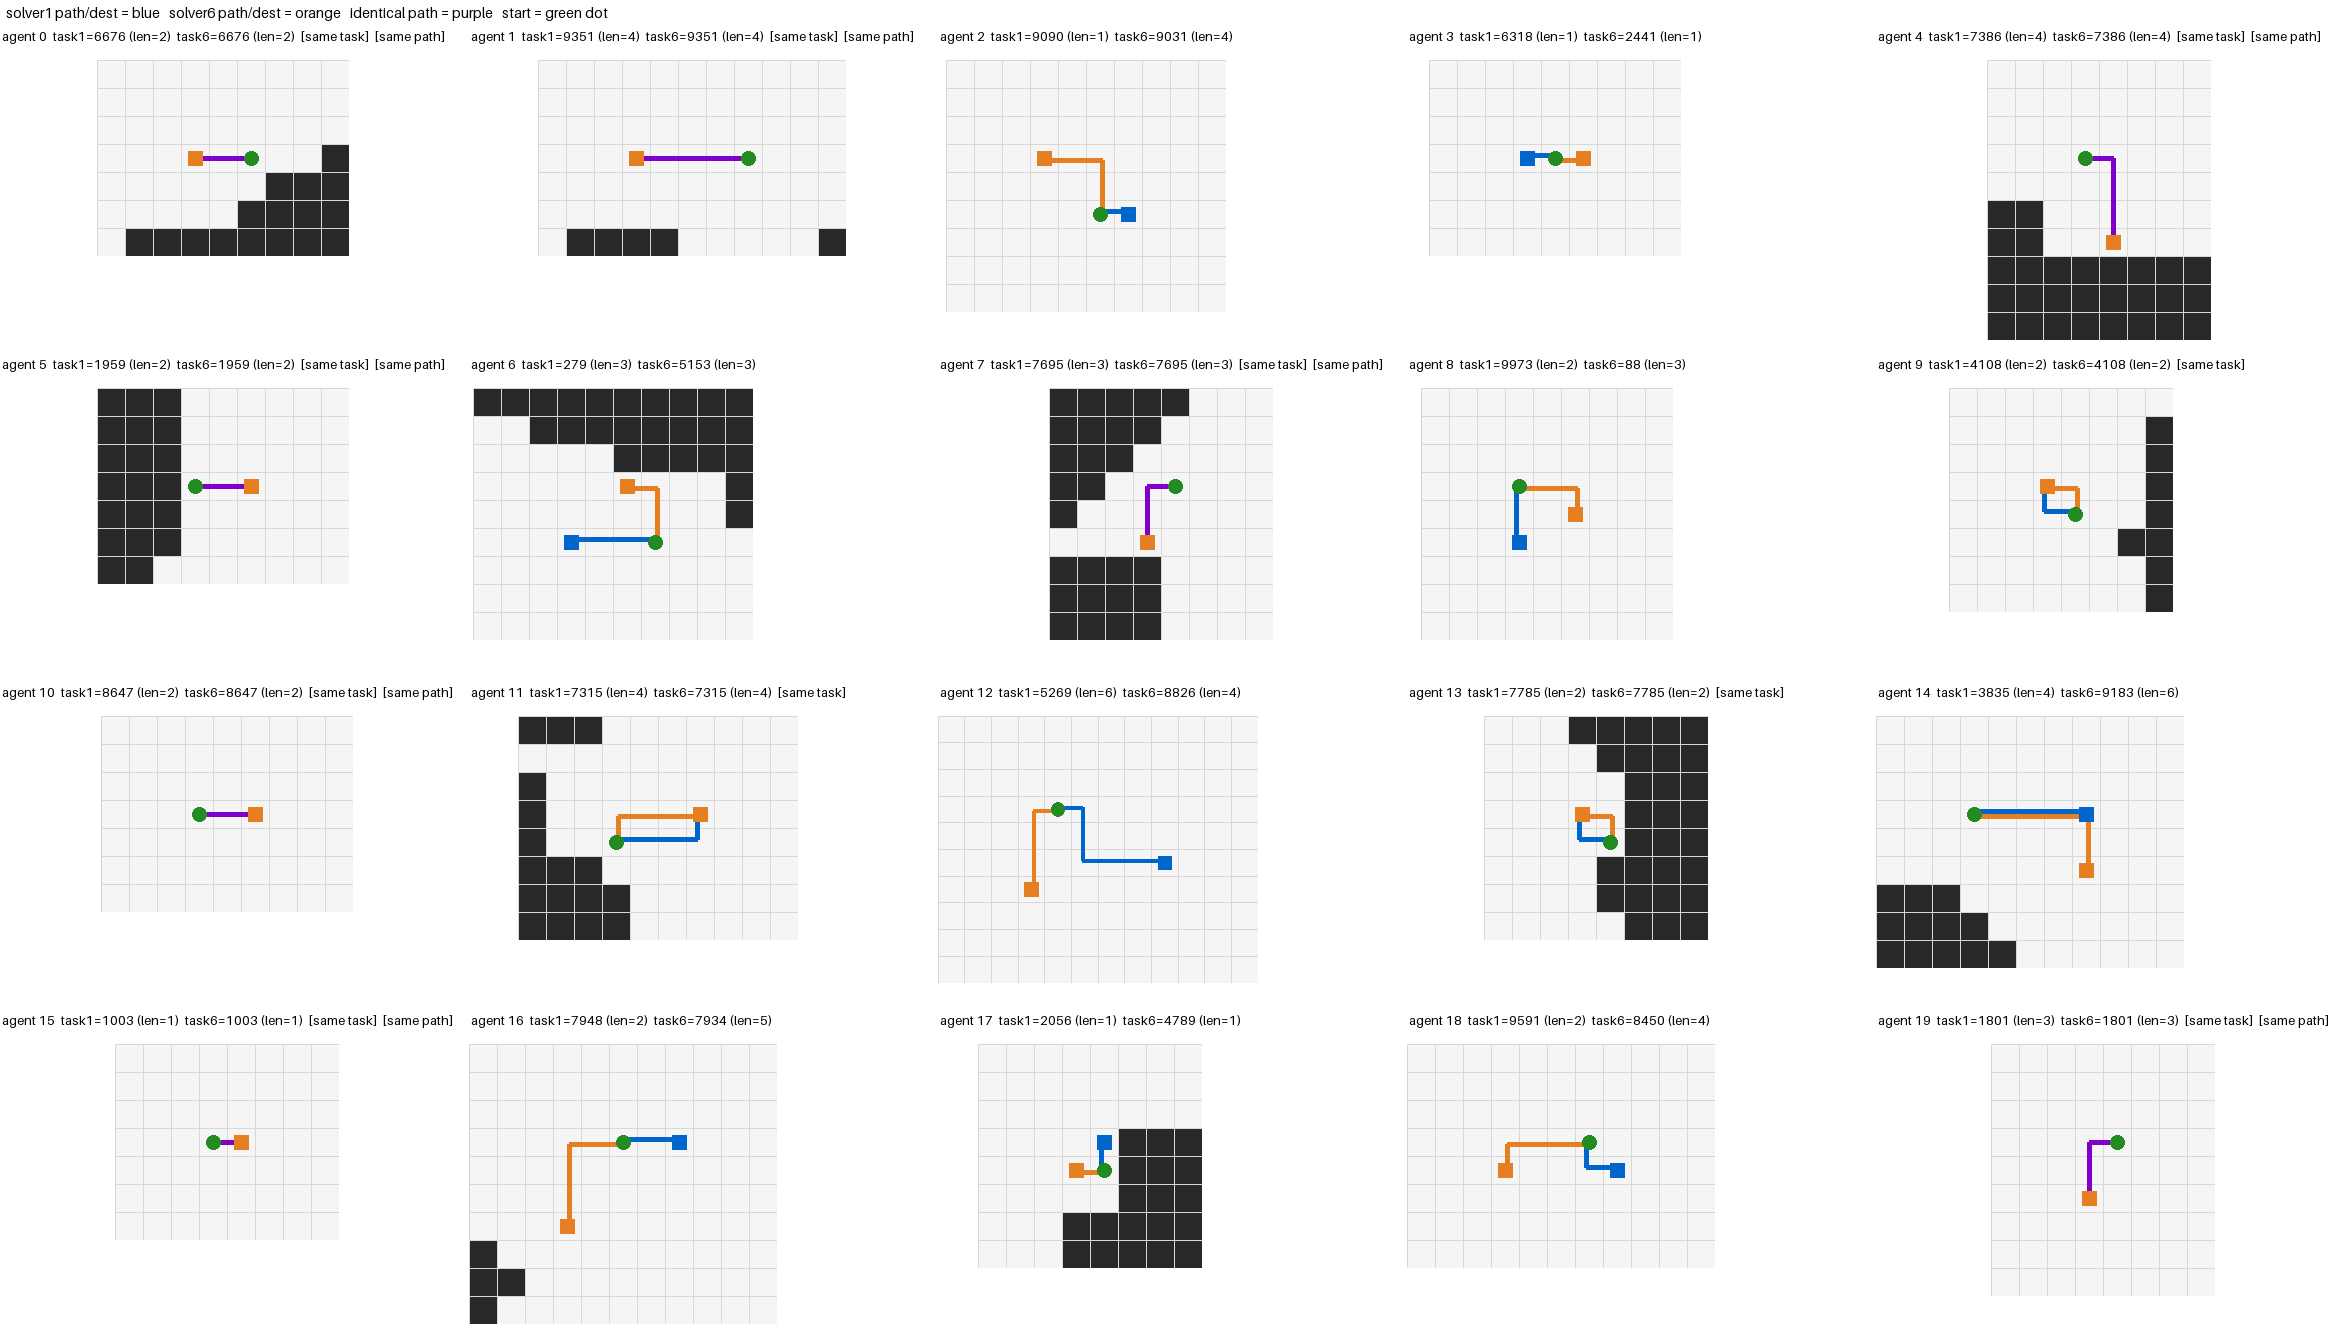

The data file committed next to this chart (first rows):
solver, agent_id, task_id, step, loc, row, col
solver1, 0, 6676, 0, 799387, 536, 211
solver1, 0, 6676, 1, 799386, 536, 210
solver1, 0, 6676, 2, 799385, 536, 209
solver1, 1, 9351, 0, 373594, 250, 844
solver1, 1, 9351, 1, 373593, 250, 843
solver1, 1, 9351, 2, 373592, 250, 842
solver1, 1, 9351, 3, 373591, 250, 841
solver1, 1, 9351, 4, 373590, 250, 840
solver1, 2, 9090, 0, 624956, 419, 227
solver1, 2, 9090, 1, 624957, 419, 228
solver1, 3, 6318, 0, 634647, 425, 972
solver1, 3, 6318, 1, 634646, 425, 971
solver1, 4, 7386, 0, 181177, 121, 766
solver1, 4, 7386, 1, 181178, 121, 767
solver1, 4, 7386, 2, 182669, 122, 767
solver1, 4, 7386, 3, 184160, 123, 767
solver1, 4, 7386, 4, 185651, 124, 767
solver1, 5, 1959, 0, 710420, 476, 704
solver1, 5, 1959, 1, 710421, 476, 705
solver1, 5, 1959, 2, 710422, 476, 706
solver1, 6, 279, 0, 542421, 363, 1188
solver1, 6, 279, 1, 542420, 363, 1187
solver1, 6, 279, 2, 542419, 363, 1186
solver1, 6, 279, 3, 542418, 363, 1185
solver1, 7, 7695, 0, 817898, 548, 830
solver1, 7, 7695, 1, 817897, 548, 829
solver1, 7, 7695, 2, 819388, 549, 829
solver1, 7, 7695, 3, 820879, 550, 829
solver1, 8, 9973, 0, 218558, 146, 872
solver1, 8, 9973, 1, 220049, 147, 872
solver1, 8, 9973, 2, 221540, 148, 872
solver1, 9, 4108, 0, 190036, 127, 679
solver1, 9, 4108, 1, 190035, 127, 678
solver1, 9, 4108, 2, 188544, 126, 678
solver1, 10, 8647, 0, 594142, 398, 724
solver1, 10, 8647, 1, 594143, 398, 725
solver1, 10, 8647, 2, 594144, 398, 726
solver1, 11, 7315, 0, 225929, 151, 788
solver1, 11, 7315, 1, 225930, 151, 789
solver1, 11, 7315, 2, 225931, 151, 790
solver1, 11, 7315, 3, 225932, 151, 791
solver1, 11, 7315, 4, 224441, 150, 791
solver1, 12, 5269, 0, 495493, 332, 481
solver1, 12, 5269, 1, 495494, 332, 482
solver1, 12, 5269, 2, 496985, 333, 482
solver1, 12, 5269, 3, 498476, 334, 482
solver1, 12, 5269, 4, 498477, 334, 483
solver1, 12, 5269, 5, 498478, 334, 484
solver1, 12, 5269, 6, 498479, 334, 485
solver1, 13, 7785, 0, 445363, 298, 1045
solver1, 13, 7785, 1, 445362, 298, 1044
solver1, 13, 7785, 2, 443871, 297, 1044
solver1, 14, 3835, 0, 466249, 312, 1057
solver1, 14, 3835, 1, 466250, 312, 1058
solver1, 14, 3835, 2, 466251, 312, 1059
solver1, 14, 3835, 3, 466252, 312, 1060
solver1, 14, 3835, 4, 466253, 312, 1061
solver1, 15, 1003, 0, 630931, 423, 238
solver1, 15, 1003, 1, 630932, 423, 239
solver1, 16, 7948, 0, 138030, 92, 858
... 91 more rows
